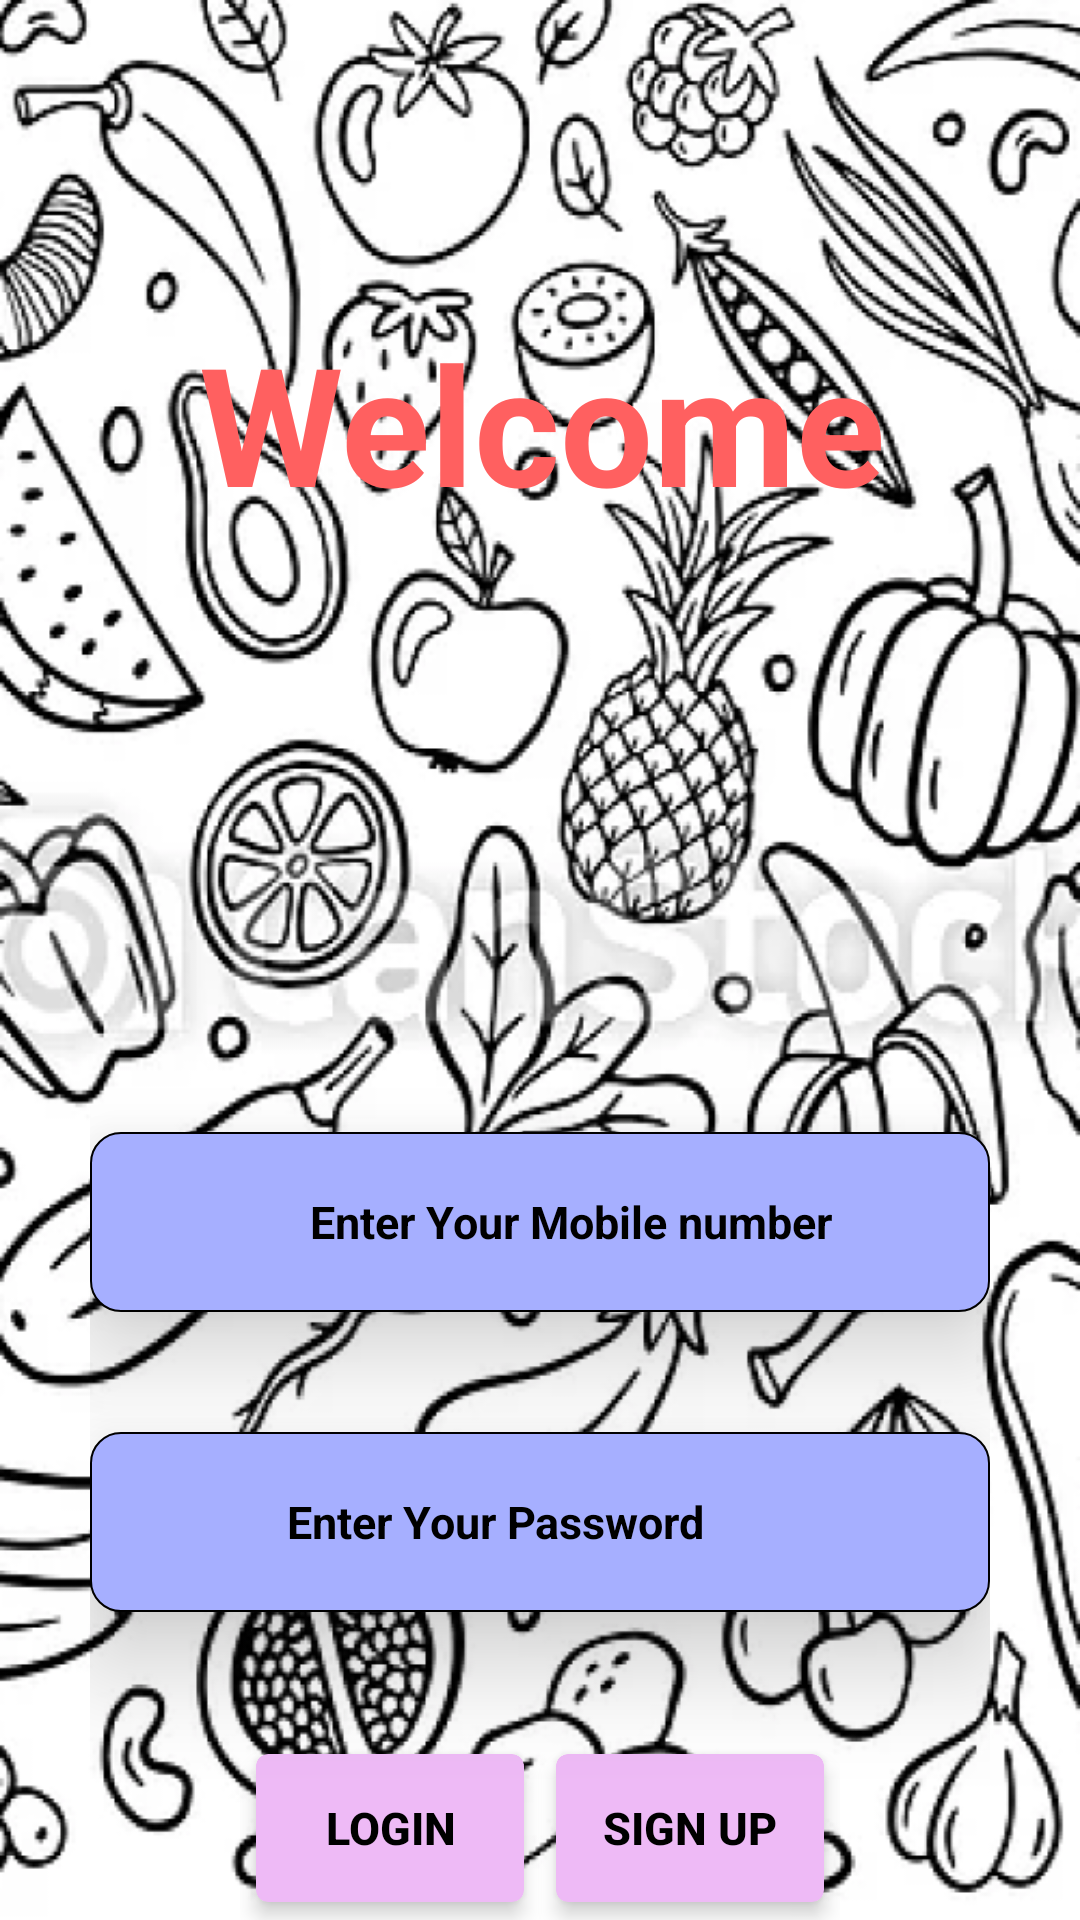

The Android layout XML behind this screen, and the referenced resources:
<!-- AndroidManifest.xml: application theme Theme.Snappy1 -->
<!-- res/layout/activity_main.xml -->
<?xml version="1.0" encoding="utf-8"?>
<androidx.constraintlayout.widget.ConstraintLayout xmlns:android="http://schemas.android.com/apk/res/android"
    xmlns:app="http://schemas.android.com/apk/res-auto"
    xmlns:tools="http://schemas.android.com/tools"
    android:layout_width="match_parent"
    android:layout_height="match_parent"
    tools:context=".MainActivity"
    android:background="@drawable/mainbackgroud"
    >

    <androidx.core.widget.NestedScrollView
        android:layout_width="match_parent"
        android:layout_height="match_parent"
        tools:layout_editor_absoluteX="73dp"
        tools:layout_editor_absoluteY="53dp">

        <androidx.constraintlayout.widget.ConstraintLayout
            android:layout_width="match_parent"
            android:layout_height="match_parent"
            >

            <TextView
                android:id="@+id/welcometext"
                android:layout_width="450dp"
                android:layout_height="wrap_content"
                android:layout_marginTop="104dp"
                android:elevation="55sp"
                android:gravity="center_horizontal"
                android:text="Welcome"
                android:textColor="@color/skinpink"
                android:textSize="55sp"
                android:textStyle="bold"
                app:layout_constraintEnd_toEndOf="parent"
                app:layout_constraintStart_toStartOf="parent"
                app:layout_constraintTop_toTopOf="parent"></TextView>
            <RelativeLayout
                android:layout_width="wrap_content"
                android:layout_height="wrap_content"
                app:layout_constraintStart_toStartOf="parent"
                app:layout_constraintTop_toBottomOf="@+id/welcometext"
                app:layout_constraintEnd_toEndOf="parent"
                app:layout_constraintBottom_toBottomOf="parent"
                >
                <LinearLayout
                    android:layout_width="300dp"
                    android:layout_height="60dp"
                    android:background="@drawable/inputbakck"
                    android:elevation="20dp"
                    android:orientation="horizontal"
                    android:layout_marginTop="200dp"

                    >

                    <ImageView
                        android:layout_width="30dp"
                        android:layout_height="30dp"
                        android:layout_margin="15dp"
                        android:src="@drawable/call"></ImageView>

                    <EditText
                        android:id="@+id/mobilenumber"
                        android:layout_width="200dp"
                        android:layout_height="40dp"
                        android:background="@drawable/eddittext"
                        android:gravity="center"
                        android:hint="Enter Your Mobile number"
                        android:textColorHint="#000000"
                        android:textColor="@color/black"
                        android:textSize="15dp"
                        android:textStyle="bold"
                        android:layout_gravity="center_vertical"
                        android:maxLength="10"
                        android:inputType="number"
                        android:singleLine="true"
                        ></EditText>
                </LinearLayout>
                <LinearLayout
                    android:layout_width="300dp"
                    android:layout_height="60dp"
                    android:background="@drawable/inputbakck"
                    android:elevation="20dp"
                    android:orientation="horizontal"
                    android:layout_marginTop="300dp"

                    >

                    <ImageView
                        android:layout_width="30dp"
                        android:layout_height="30dp"
                        android:layout_margin="15dp"
                        android:src="@drawable/password"></ImageView>

                    <EditText
                        android:id="@+id/password"
                        android:layout_width="150dp"
                        android:layout_height="40dp"
                        android:background="@drawable/eddittext"
                        android:gravity="center"
                        android:hint="Enter Your Password"
                        android:textColorHint="#000000"
                        android:textColor="@color/black"
                        android:textSize="15dp"
                        android:textStyle="bold"
                        android:layout_gravity="center_vertical"
                        android:singleLine="true"
                        ></EditText>
                </LinearLayout>
                <LinearLayout
                    android:layout_width="wrap_content"
                    android:layout_height="wrap_content"
                    android:orientation="horizontal"
                    android:layout_marginTop="380dp"
                    android:layout_centerHorizontal="true"
                    android:padding="20dp"
                    >
                    <androidx.cardview.widget.CardView
                        android:id="@+id/cardView1"
                        android:layout_width="wrap_content"
                        android:layout_height="wrap_content"
                        android:layout_gravity="center"
                        app:cardElevation="4dp"
                        app:cardCornerRadius="4dp"
                        app:cardBackgroundColor="@color/pink1"
                        app:cardUseCompatPadding="true"
                        app:contentPadding="0.5dp">

                        <Button
                            android:id="@+id/loginbutton"
                            android:layout_width="wrap_content"
                            android:layout_height="wrap_content"
                            android:text="Login"
                            android:textColor="#000000"
                            android:textSize="15dp"
                            android:background="@android:color/transparent"
                            android:padding="8dp"
                            android:gravity="center"
                            android:textStyle="bold"/>

                    </androidx.cardview.widget.CardView>
                    <androidx.cardview.widget.CardView
                        android:id="@+id/cardView2"
                        android:layout_width="wrap_content"
                        android:layout_height="wrap_content"
                        android:layout_gravity="center"
                        app:cardElevation="4dp"
                        app:cardCornerRadius="4dp"
                         app:cardBackgroundColor="@color/pink1"
                        app:cardUseCompatPadding="true"
                        app:contentPadding="0.5dp">

                    <Button
                        android:id="@+id/signupbutton"
                        android:layout_width="wrap_content"
                        android:layout_height="wrap_content"
                        android:text="Sign Up"
                        android:textColor="#000000"
                        android:textSize="15dp"
                        android:background="@android:color/transparent"
                        android:padding="8dp"
                        android:gravity="center"
                        android:textStyle="bold"/>

                </androidx.cardview.widget.CardView>

            </LinearLayout>
            </RelativeLayout>
        </androidx.constraintlayout.widget.ConstraintLayout>
    </androidx.core.widget.NestedScrollView>
</androidx.constraintlayout.widget.ConstraintLayout>
<!-- resources referenced by this layout -->
<resources>
  <color name="black">#FF000000</color>
  <color name="pink1">#EEBAF6</color>
  <color name="skinpink">#FF6060</color>
  <!-- drawable eddittext (drawable) -->
  <?xml version="1.0" encoding="utf-8"?>
  <shape xmlns:android="http://schemas.android.com/apk/res/android">
      <solid android:color="@color/mainblue" /> 
  </shape>
  <!-- drawable inputbakck (drawable) -->
  <shape xmlns:android="http://schemas.android.com/apk/res/android">
      <solid android:color="@color/mainblue" />
      <stroke android:width="0.5dp" android:color="#000000" />
      <corners android:radius="10dp" />
  </shape>
  <!-- drawable mainbackgroud: png bitmap (drawable, 355318 bytes) -->
  <style name="Theme.Snappy1" parent="Base.Theme.Snappy1" />
  <color name="mainblue">#A6AFFF</color>
  <style name="Base.Theme.Snappy1" parent="Theme.Material3.DayNight.NoActionBar">
          
          
      </style>
</resources>
